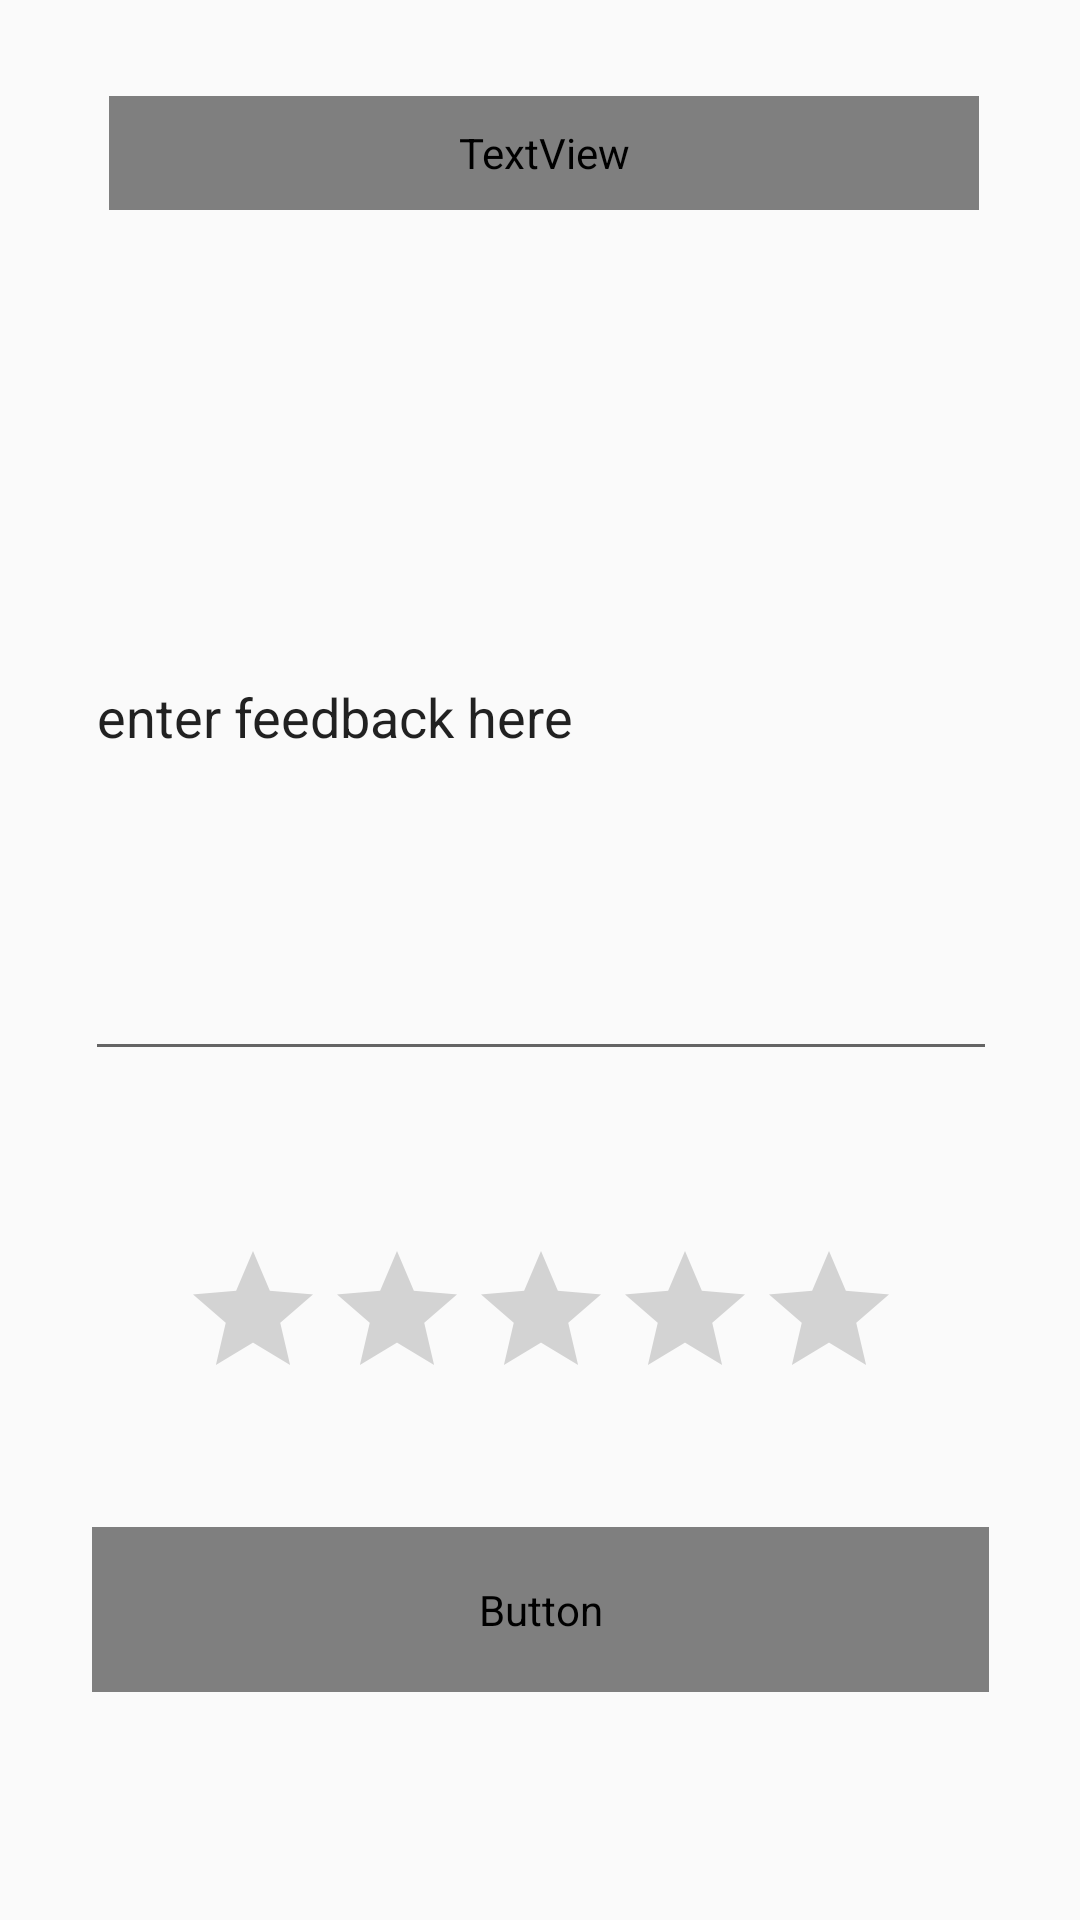

Here is an Android app screen rendered from its layout file. Give the layout XML and the strings, colors and styles it references.
<!-- AndroidManifest.xml: application theme AppTheme -->
<!-- res/layout/activity_leave_feedback.xml -->
<?xml version="1.0" encoding="utf-8"?>
<androidx.constraintlayout.widget.ConstraintLayout xmlns:android="http://schemas.android.com/apk/res/android"
    xmlns:app="http://schemas.android.com/apk/res-auto"
    xmlns:tools="http://schemas.android.com/tools"
    android:layout_width="match_parent"
    android:layout_height="match_parent"
    android:background="?attr/bgColor"
    tools:context=".leaveFeedback">

    <TextView
        android:id="@+id/textView"
        android:layout_width="290dp"
        android:layout_height="38dp"
        android:layout_marginTop="32dp"
        android:gravity="center_horizontal"
        android:text="Leave Your Feedback"
        android:textAlignment="center"
        android:textColor="?attr/textColor"
        android:textSize="24sp"
        app:layout_constraintEnd_toEndOf="parent"
        app:layout_constraintHorizontal_bias="0.517"
        app:layout_constraintStart_toStartOf="parent"
        app:layout_constraintTop_toTopOf="parent" />

    <EditText
        android:id="@+id/feedbackText"
        android:layout_width="304dp"
        android:layout_height="239dp"
        android:layout_marginTop="48dp"
        android:ems="10"
        android:hint="enter feedback here"
        android:inputType="textPersonName"
        android:textColorHint="?attr/metaTextColor"
        app:layout_constraintBottom_toTopOf="@+id/ratingBar"
        app:layout_constraintEnd_toEndOf="parent"
        app:layout_constraintHorizontal_bias="0.504"
        app:layout_constraintStart_toStartOf="parent"
        app:layout_constraintTop_toBottomOf="@+id/textView"
        app:layout_constraintVertical_bias="0.0" />

    <RatingBar
        android:id="@+id/ratingBar"
        android:layout_width="240dp"
        android:layout_height="60dp"
        android:layout_marginBottom="36dp"
        android:background="?attr/bgColor"
        android:clickable="true"
        android:stepSize=".5"
        app:layout_constraintBottom_toTopOf="@+id/feedbackButton"
        app:layout_constraintEnd_toEndOf="parent"
        app:layout_constraintHorizontal_bias="0.504"
        app:layout_constraintStart_toStartOf="parent" />

    <Button
        android:id="@+id/feedbackButton"
        android:layout_width="299dp"
        android:layout_height="55dp"
        android:layout_marginBottom="76dp"
        android:background="?attr/bgColor"
        android:text="Submit Feedback"
        android:textColor="?attr/textColor"
        app:layout_constraintBottom_toBottomOf="parent"
        app:layout_constraintEnd_toEndOf="parent"
        app:layout_constraintStart_toStartOf="parent" />


</androidx.constraintlayout.widget.ConstraintLayout>
<!-- resources referenced by this layout -->
<resources>
  <style name="AppTheme" parent="Theme.AppCompat.Light.DarkActionBar">
          
          <item name="colorPrimary">@color/colorPrimary</item>
          <item name="colorPrimaryDark">@color/colorPrimaryDark</item>
          <item name="colorAccent">@color/colorAccent</item>
      </style>
  <color name="colorPrimary">#2304F0</color>
  <color name="colorPrimaryDark">#2304F0</color>
  <color name="colorAccent">#D81B60</color>
</resources>
